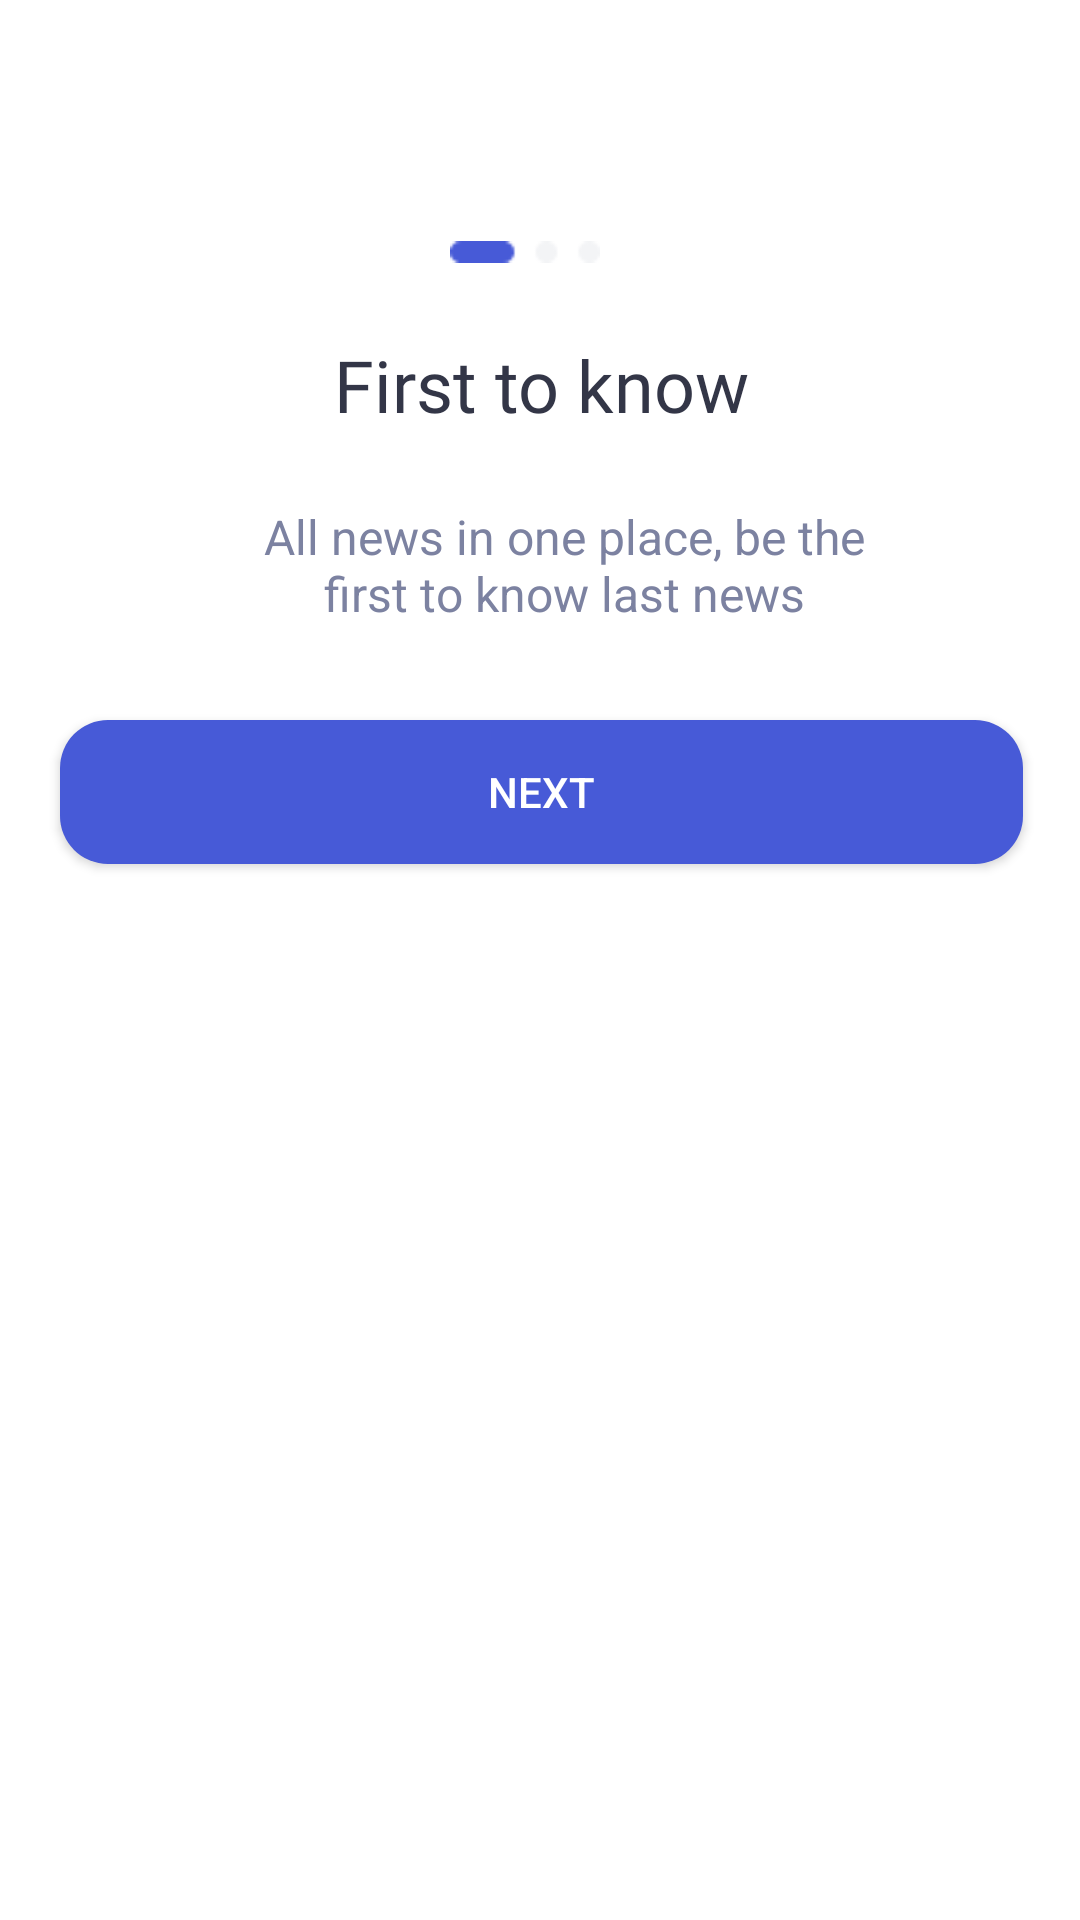

Android layout source for this screen:
<!-- AndroidManifest.xml: application theme Theme.InternshipKocelaNuntiumNewsApp -->
<!-- res/layout/activity_onboarding.xml -->
<?xml version="1.0" encoding="utf-8"?>
<ScrollView xmlns:android="http://schemas.android.com/apk/res/android"
    xmlns:app="http://schemas.android.com/apk/res-auto"
    xmlns:tools="http://schemas.android.com/tools"
    android:layout_width="match_parent"
    android:layout_height="match_parent"
    android:layout_gravity="center"
    android:background="@color/white"
    tools:context=".activity.Onboarding">


    <RelativeLayout
        android:layout_width="match_parent"
        android:layout_height="wrap_content">



            <ImageView
                android:id="@+id/onboardingimgleftcontainer"
                android:layout_width="wrap_content"
                android:layout_height="wrap_content"
                android:layout_marginTop="74dp"
                android:src="@drawable/onboardingimgleft" />




            <ImageView
                android:id="@+id/onboardingimgcentercontainer"
                android:layout_width="wrap_content"
                android:layout_height="wrap_content"
                android:layout_marginTop="50dp"
                android:layout_marginStart="19dp"
                android:layout_marginEnd="19dp"
                android:layout_toEndOf="@id/onboardingimgleftcontainer"

                android:contentDescription="@string/onboarding_center_image"
                app:srcCompat="@drawable/onboardingimgcenter" />





            <ImageView
                android:id="@+id/imageView4"
                android:layout_width="wrap_content"
                android:layout_height="wrap_content"
                android:layout_marginTop="74dp"
                android:layout_toRightOf="@id/onboardingimgcentercontainer"
                android:src="@drawable/onboardingimgright" />


        <ImageView
            android:id="@+id/steps"
            android:layout_width="56dp"
            android:layout_height="8dp"
            android:src="@drawable/steps"
            android:layout_below="@id/onboardingimgcentercontainer"
            android:layout_marginTop="30dp"
            android:layout_marginStart="150dp"
            android:layout_marginEnd="160dp"
            />

        <TextView
            android:id="@+id/firstToKnowText"
            android:layout_width="216dp"
            android:layout_height="32dp"
            android:layout_marginStart="80dp"
            android:layout_marginEnd="79dp"
            android:layout_marginTop="24dp"
            android:fontFamily="@font/sfsemibold"


            android:text="@string/first_to_know"
            android:textAlignment="center"
            android:textColor="@color/black_primary"
            android:textSize="24sp"

            android:layout_below="@id/steps" />

        <TextView
            android:id="@+id/allnewstextonboarding"
            android:layout_width="216dp"
            android:layout_height="48dp"
            android:layout_marginStart="80dp"
            android:layout_marginTop="24dp"
            android:text="@string/all_news_in_one_place_be_the_first_to_know_last_news"
            android:textAlignment="center"
            android:textSize="16sp"
            android:textColor="@color/gray_primary"
            android:layout_below="@id/firstToKnowText"/>

        <Button
            android:id="@+id/next_onboarding_button"
            android:layout_width="336dp"
            android:layout_height="wrap_content"
            android:layout_marginTop="24dp"
            android:layout_marginStart="20dp"
            android:layout_marginEnd="19dp"
            android:layout_marginBottom="16dp"
            android:layout_below="@id/allnewstextonboarding"

            android:text="@string/next"
            android:textColor="@color/white"

            android:background="@drawable/roundshapebutton"
            />



    </RelativeLayout>



</ScrollView>
<!-- resources referenced by this layout -->
<resources>
  <color name="black_primary">#333647</color>
  <color name="gray_primary">#7C82A1</color>
  <color name="white">#FFFFFFFF</color>
  <!-- drawable roundshapebutton (drawable) -->
  <?xml version="1.0" encoding="utf-8"?>
  <shape xmlns:android="http://schemas.android.com/apk/res/android" android:shape="rectangle" android:padding="10dp">
      <solid android:color="@color/purple_primary"/> 
      <corners
  
          android:radius="16dp"
          
  
          />
  </shape>
  <!-- drawable steps: png bitmap (drawable, 368 bytes) -->
  <string name="all_news_in_one_place_be_the_first_to_know_last_news">All news in one place, be the first to know last news</string>
  <string name="first_to_know">First to know</string>
  <string name="next">Next</string>
  <string name="onboarding_center_image">onboarding center image</string>
  <style name="Theme.InternshipKocelaNuntiumNewsApp" parent="android:Theme.Material.Light.NoActionBar" />
  <color name="purple_primary">#475AD7</color>
</resources>
